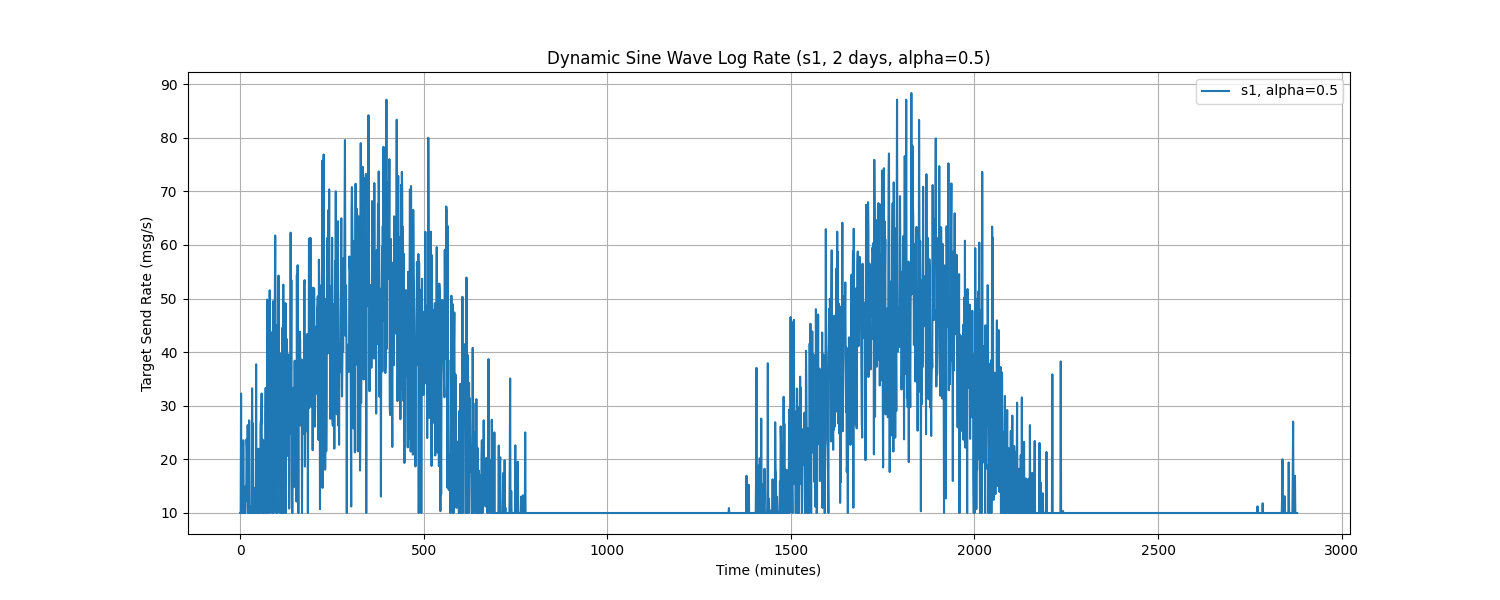

Source data for this figure (header and first rows):
Time, target_send_rate
0.0, 10.0
1.0, 10.0
2.0, 32.29
3.0, 10.0
4.0, 18.02
5.0, 10.0
6.0, 10.0
7.0, 10.0
8.0, 23.57
9.0, 10.0
10.0, 10.0
11.0, 14.32
12.0, 10.0
13.0, 10.0
14.0, 10.0
15.0, 15.07
16.0, 12.25
17.0, 23.76
18.0, 21.52
19.0, 13.01
20.0, 26.4
21.0, 10.0
22.0, 17.56
23.0, 10.0
24.0, 27.28
25.0, 10.0
26.0, 10.0
27.0, 11.26
28.0, 10.0
29.0, 10.0
30.0, 10.0
31.0, 10.0
32.0, 33.26
33.0, 21.52
34.0, 26.71
35.0, 10.0
36.0, 14.74
37.0, 10.0
38.0, 10.0
39.0, 10.0
40.0, 11.66
41.0, 10.0
42.0, 10.0
43.0, 37.74
44.0, 10.0
45.0, 12.86
46.0, 10.0
47.0, 21.7
48.0, 10.0
49.0, 21.99
50.0, 10.0
51.0, 10.8
52.0, 21.01
53.0, 15.85
54.0, 10.0
55.0, 26.58
56.0, 27.25
57.0, 26.59
58.0, 32.29
59.0, 10.0
... 2,820 more rows
